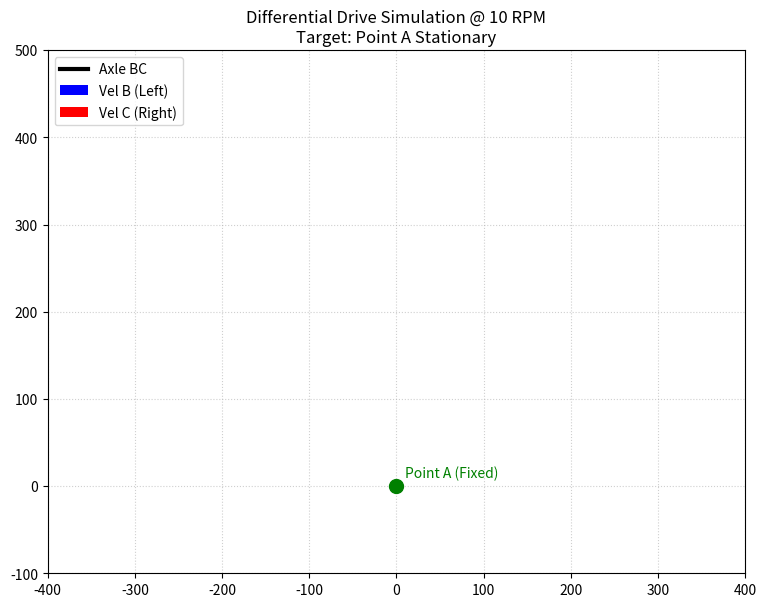

The script that saved this image:
import numpy as np
import matplotlib.pyplot as plt
from matplotlib.animation import FuncAnimation

# 物理参数 (mm)
L = 500       # 轮距
d = 180       # A点到轴心的垂直距离
rpm = 10      # 设定转速
omega = (rpm * 2 * np.pi) / 60  # 转化为 rad/s

# 计算轮子到A点的半径和线速度
R_wheel = np.sqrt(d**2 + (L/2)**2)
v_magnitude = omega * R_wheel # 约 322.5 mm/s

# 仿真设置
duration = 1.5  # 旋转90度约需1.5秒 (10 RPM下)
fps = 30
frames = int(duration * fps)
thetas = np.linspace(0, np.pi/2, frames)

fig, ax = plt.subplots(figsize=(9, 9))
ax.set_aspect('equal')
ax.set_xlim(-400, 400)
ax.set_ylim(-100, 500)
ax.grid(True, linestyle=':', alpha=0.6)

# 绘制元素
robot_axle, = ax.plot([], [], 'k-', lw=3, label='Axle BC')
drawing_point, = ax.plot(0, 0, 'go', markersize=10)
# 速度矢量箭头 (Quiver)
q_b = ax.quiver(0, 0, 0, 0, color='blue', scale=1000, label='Vel B (Left)')
q_c = ax.quiver(0, 0, 0, 0, color='red', scale=1000, label='Vel C (Right)')
# 数值标注
txt_b = ax.text(0, 0, '', color='blue', fontweight='bold')
txt_c = ax.text(0, 0, '', color='red', fontweight='bold')
txt_a = ax.text(10, 10, 'Point A (Fixed)', color='green')

def update(theta):
    # 1. 位置计算 (保持A在原点)
    ox, oy = d * np.cos(theta), d * np.sin(theta)
    half_L = L / 2
    bx, by = ox - half_L * np.sin(theta), oy + half_L * np.cos(theta) # 左轮B
    cx, cy = ox + half_L * np.sin(theta), oy - half_L * np.cos(theta) # 右轮C
    
    robot_axle.set_data([bx, cx], [by, cy])
    
    # 2. 速度矢量计算 (垂直于半径方向)
    # 旋转中心是原点，所以速度方向是 (-y, x)
    vx_b, vy_b = -by * omega, bx * omega
    vx_c, vy_c = -cy * omega, cx * omega
    
    # 更新箭头
    q_b.set_offsets([bx, by])
    q_b.set_UVC(vx_b, vy_b)
    q_c.set_offsets([cx, cy])
    q_c.set_UVC(vx_c, vy_c)
    
    # 3. 更新数值标注
    txt_b.set_position((bx, by + 20))
    txt_b.set_text(f'B: {v_magnitude:.1f} mm/s')
    txt_c.set_position((cx, cy + 20))
    txt_c.set_text(f'C: {v_magnitude:.1f} mm/s')
    
    return robot_axle, q_b, q_c, txt_b, txt_c

ani = FuncAnimation(fig, update, frames=thetas, interval=1000/fps, blit=False)
plt.title(f"Differential Drive Simulation @ {rpm} RPM\nTarget: Point A Stationary")
plt.legend(loc='upper left')
plt.show()
